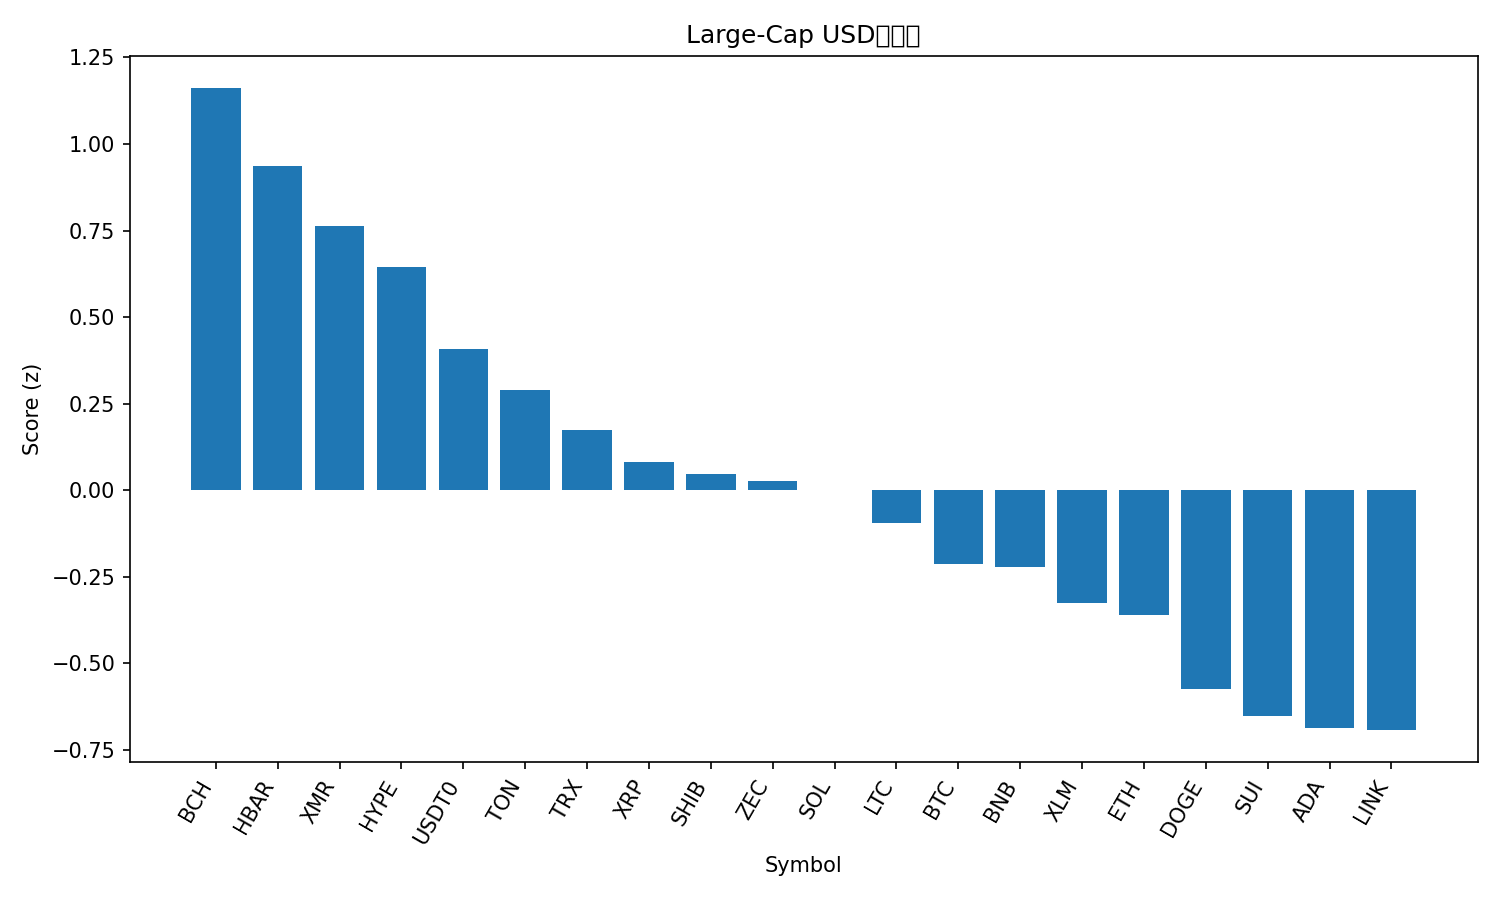

Values plotted in this chart, from the file beside it:
rank, name, symbol, price, pct_1h, pct_24h, pct_7d, pct_1h_vs_btc, pct_24h_vs_btc, pct_7d_vs_btc, market_cap_rank, market_cap, volume_usd, score
1, Bitcoin Cash, BCH, 542.6, 1.121, -3.171, 12.82, 1.332, 0.02675, 14.91, 17, 10836365438, 476892283, 1.162
2, Hedera, HBAR, 0.1958, 0.9602, -4.439, 19.18, 1.171, -1.24, 21.27, 25, 8300393830, 655195601, 0.9354
3, Monero, XMR, 323.5, 1.219, -4.943, 0.005613, 1.43, -1.745, 2.09, 32, 5967849881, 173333582, 0.7627
4, Hyperliquid, HYPE, 44.88, 1.348, -8.128, 14.87, 1.559, -4.93, 16.95, 15, 12153683345, 1040252482, 0.6446
5, USDT0, USDT0, 0.9998, -0.01911, -0.0901, -0.05329, 0.1919, 3.108, 2.031, 30, 6317256890, 577915155, 0.4086
6, Toncoin, TON, 2.14, 0.505, -4.035, 0.9987, 0.7161, -0.8366, 3.083, 35, 5405356515, 166236042, 0.2885
7, TRON, TRX, 0.2917, 0.1586, -1.844, -7.595, 0.3696, 1.354, -5.511, 9, 27613608779, 1219633309, 0.1726
8, XRP, XRP, 2.43, 0.6269, -6.212, 1.451, 0.8379, -3.014, 3.535, 5, 146140042210, 5600816260, 0.08073
9, Shiba Inu, SHIB, 9.61e-06, 0.8032, -6.761, -4.299, 1.014, -3.563, -2.215, 33, 5661855733, 192178433, 0.04786
10, Zcash, ZEC, 337.3, -0.2743, -6, 43.74, -0.0632, -2.802, 45.83, 34, 5521628287, 882175943, 0.02555
11, Solana, SOL, 183.3, 0.654, -6.374, -3.478, 0.8651, -3.176, -1.394, 6, 100773688621, 8429410007, 0.001168
12, Litecoin, LTC, 92.68, 0.6479, -7.153, -1.124, 0.8589, -3.955, 0.9601, 29, 7087166610, 769514284, -0.09414
13, Bitcoin, BTC, 107604, -0.2111, -3.198, -2.085, 0.0, 0.0, 0.0, 1, 2145762543703, 73362203328, -0.2123
14, BNB, BNB, 1068, 0.03665, -4.112, -4.404, 0.2477, -0.9139, -2.32, 4, 147159423466, 2900580865, -0.223
15, Stellar, XLM, 0.2965, 0.4483, -7.127, -4.604, 0.6594, -3.929, -2.52, 20, 9501553471, 325011390, -0.3254
16, Ethereum, ETH, 3769, -0.1526, -4.46, -2.083, 0.05842, -1.262, 0.001132, 2, 454884888898, 37455787354, -0.3616
17, Dogecoin, DOGE, 0.18, 0.3195, -7.744, -7.24, 0.5306, -4.546, -5.155, 10, 27287167609, 2788170541, -0.5734
18, Sui, SUI, 2.27, 0.7901, -11.02, -6.86, 1.001, -7.82, -4.775, 26, 8248243355, 1355837923, -0.6517
19, Cardano, ADA, 0.5984, 0.2081, -7.853, -7.013, 0.4191, -4.655, -4.928, 11, 21888878261, 1426528895, -0.6863
20, Chainlink, LINK, 16.7, 0.3804, -9.263, -3.705, 0.5915, -6.065, -1.62, 16, 11637544093, 1179042199, -0.6932
21, Avalanche, AVAX, 18.02, 0.4244, -9.788, -5.777, 0.6354, -6.59, -3.692, 27, 7684666007, 640611223, -0.7699
